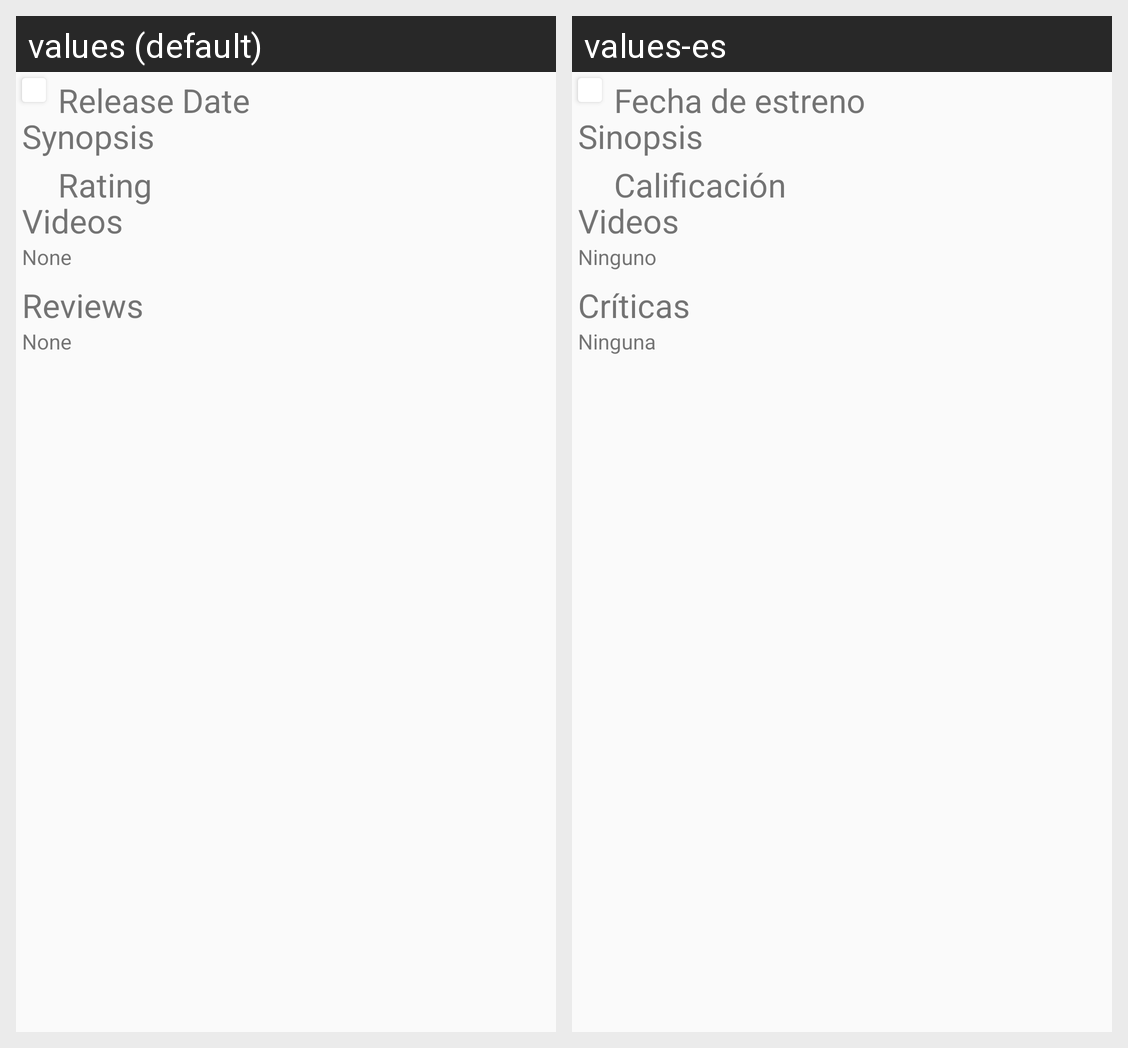

For this localized Android screen grid, give each drawn string resource with its value in every locale shown.
Android screen res/layout/content_detail_common.xml rendered under 2 locales, left to right: values (default), values-es. Device: Nexus 5 (rendered at 1080×1920; each locale shown at half size, 540×960, under a caption strip naming it); theme AppTheme.
Strings drawn on this screen, with the default value and each locale's value (text and hints the layout hard-codes, and strings that could not be matched under every locale, appear in the picture but are not listed):

release_date
  values: Release Date
  values-es: Fecha de estreno

rating
  values: Rating
  values-es: Calificación

synopsis
  values: Synopsis
  values-es: Sinopsis

videos
  values: Videos
  values-es: Videos

none_videos
  values: None
  values-es: Ninguno

reviews
  values: Reviews
  values-es: Críticas

none_reviews
  values: None
  values-es: Ninguna
